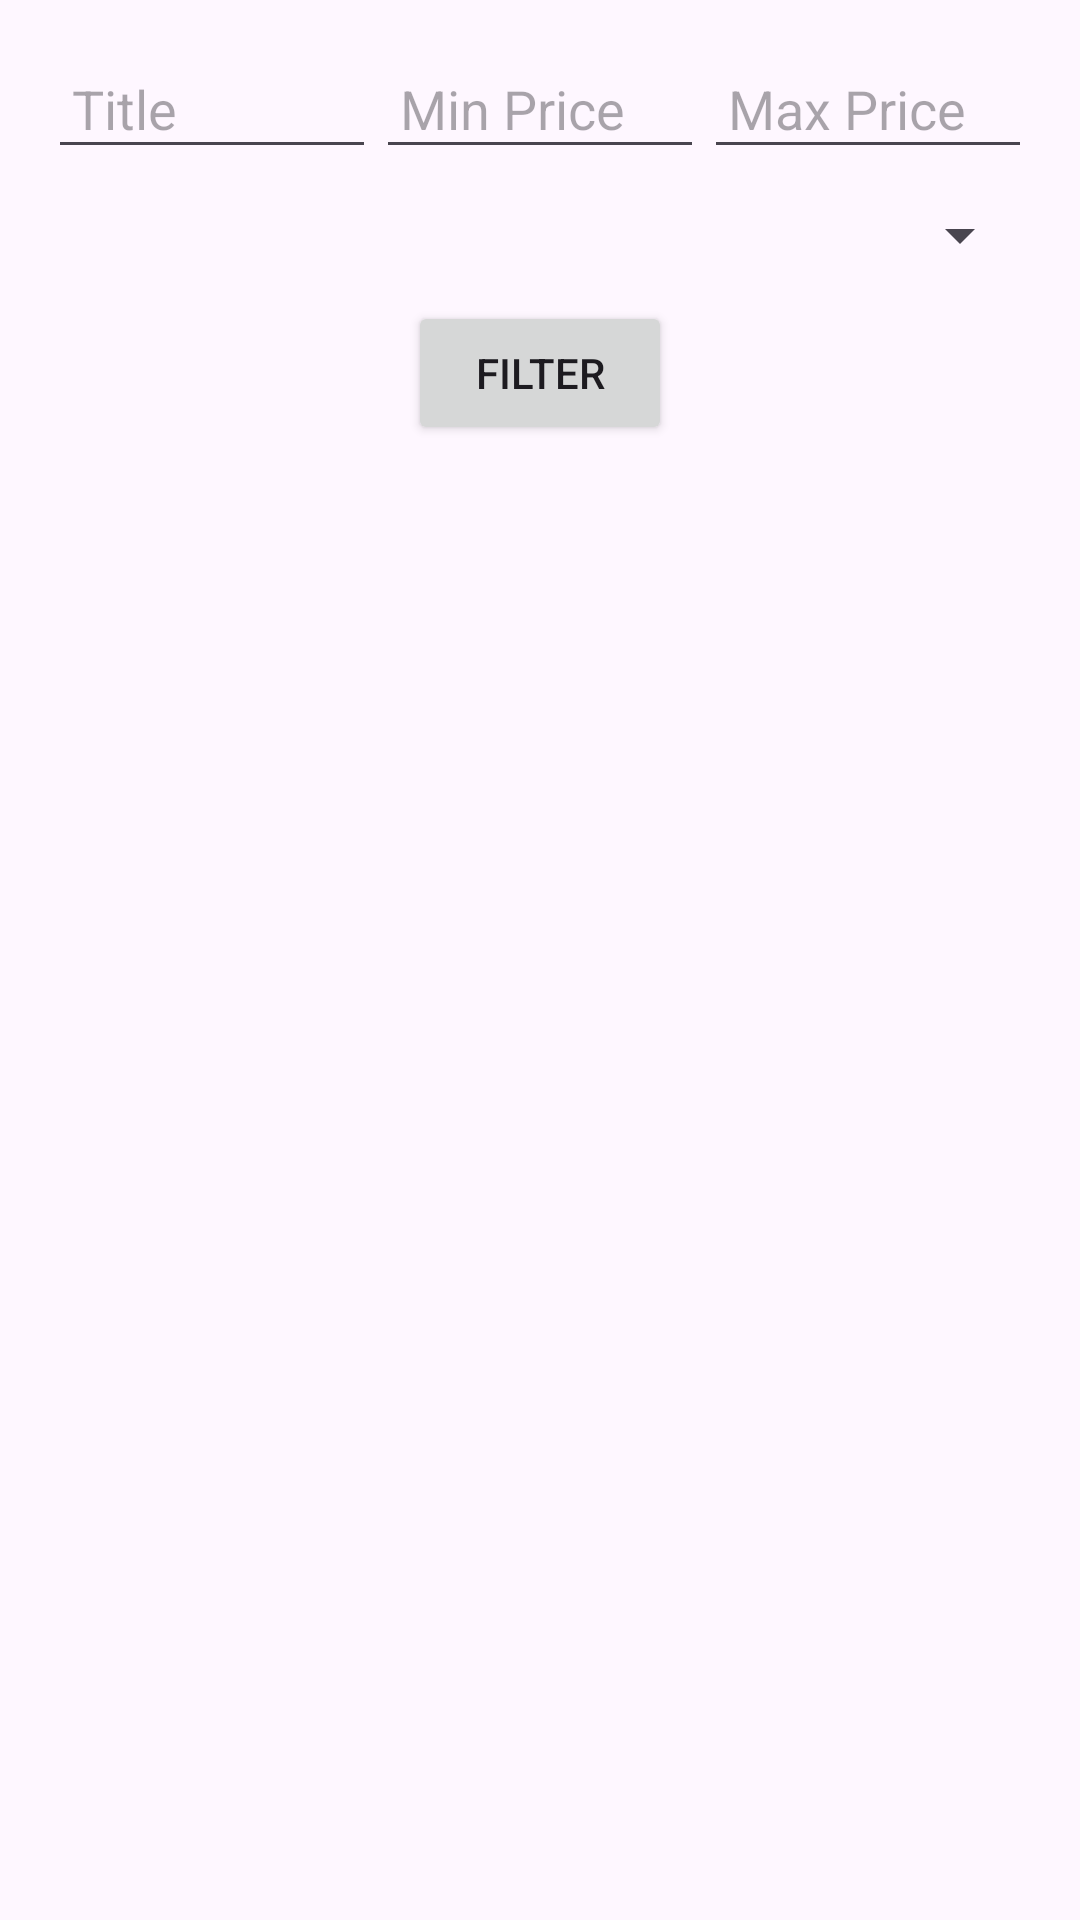

Produce the Android XML layout that renders to this screen, including the resource entries it uses.
<!-- AndroidManifest.xml: application theme Theme.TourBooking -->
<!-- res/layout/fragment_search.xml -->
<?xml version="1.0" encoding="utf-8"?>
<LinearLayout xmlns:android="http://schemas.android.com/apk/res/android"
    android:layout_width="match_parent"
    android:layout_height="match_parent"
    android:orientation="vertical"
    android:padding="16dp">

    
    <LinearLayout
        android:layout_width="match_parent"
        android:layout_height="wrap_content"
        android:orientation="horizontal"
        android:gravity="center_vertical">

        <EditText
            android:id="@+id/editTextTitle"
            android:layout_width="0dp"
            android:layout_height="wrap_content"
            android:layout_weight="1"
            android:hint="Title"
            android:padding="8dp"
            />

        <EditText
            android:id="@+id/editTextMinPrice"
            android:layout_width="0dp"
            android:layout_height="wrap_content"
            android:layout_weight="1"
            android:hint="Min Price"
            android:inputType="number"
            android:padding="8dp"
            />

        <EditText
            android:id="@+id/editTextMaxPrice"
            android:layout_width="0dp"
            android:layout_height="wrap_content"
            android:layout_weight="1"
            android:hint="Max Price"
            android:inputType="number"
            android:padding="8dp"
            />
    </LinearLayout>

    
    <Spinner
        android:id="@+id/spinnerCategory"
        android:layout_width="match_parent"
        android:layout_height="wrap_content"
        android:layout_marginTop="10dp"
        android:padding="8dp"/>

    
    <Button
        android:id="@+id/buttonFilter"
        android:layout_width="wrap_content"
        android:layout_height="wrap_content"
        android:layout_gravity="center_horizontal"
        android:text="Filter"
        android:layout_marginTop="10dp"
        />

    
    <androidx.recyclerview.widget.RecyclerView
        android:id="@+id/recyclerViewTourList"
        android:layout_width="match_parent"
        android:layout_height="0dp"
        android:layout_weight="1"
        android:paddingTop="16dp"/>
</LinearLayout>
<!-- resources referenced by this layout -->
<resources>
  <style name="Theme.TourBooking" parent="Base.Theme.TourBooking" />
  <style name="Base.Theme.TourBooking" parent="Theme.Material3.DayNight.NoActionBar">
          
          
      </style>
</resources>
